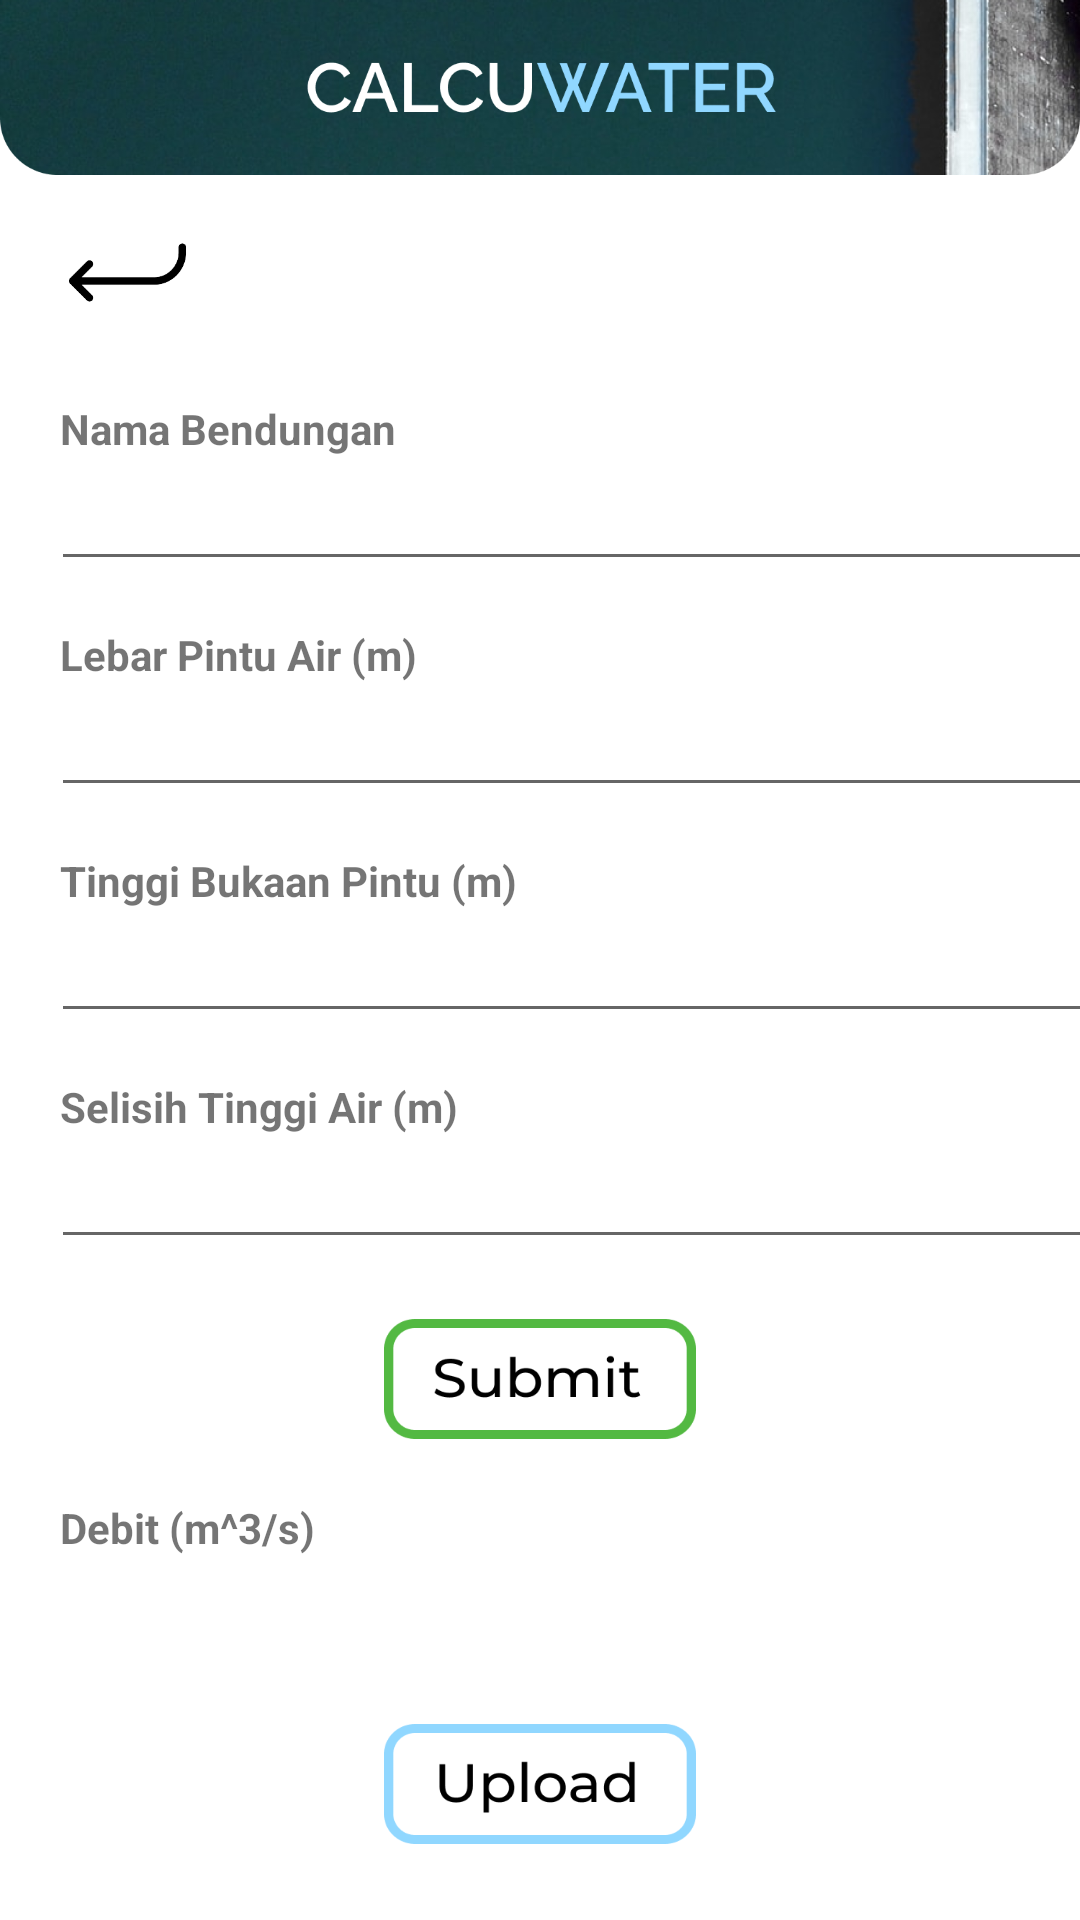

Android layout source for this screen:
<!-- AndroidManifest.xml: application theme Theme.Calcuwater -->
<!-- res/layout/activity_input.xml -->
<?xml version="1.0" encoding="utf-8"?>
<LinearLayout xmlns:android="http://schemas.android.com/apk/res/android"
    android:layout_width="match_parent"
    android:layout_height="wrap_content"
    android:orientation="vertical">

    <FrameLayout
        android:layout_width="match_parent"
        android:layout_height="wrap_content" >

        <ImageView
            android:layout_width="match_parent"
            android:layout_height="match_parent"
            android:adjustViewBounds="true"
            android:scaleType="fitXY"
            android:src="@drawable/topbar"/>

    </FrameLayout>

    <ImageButton
        android:id="@+id/btn_back"
        android:layout_width="45dp"
        android:layout_height="45dp"
        android:layout_marginTop="10dp"
        android:layout_marginStart="20dp"
        android:background="@drawable/btnback"/>

    <TextView
        android:layout_width="match_parent"
        android:layout_height="wrap_content"
        android:text="@string/nama_bendungan"
        android:layout_marginStart="20dp"
        android:layout_marginTop="20dp"
        android:textStyle="bold" />

    <EditText
        android:id="@+id/edt_nama"
        android:layout_width="380dp"
        android:layout_height="wrap_content"
        android:layout_marginStart="17dp"
        android:inputType="text"
        android:lines="1" />

    <TextView
        android:layout_width="match_parent"
        android:layout_height="wrap_content"
        android:text="@string/lebar_pintu_air"
        android:layout_marginTop="15dp"
        android:layout_marginStart="20dp"
        android:textStyle="bold" />

    <EditText
        android:id="@+id/edt_lebar"
        android:layout_width="380dp"
        android:layout_height="wrap_content"
        android:layout_marginStart="17dp"
        android:inputType="number"
        android:lines="1" />

    <TextView
        android:layout_width="match_parent"
        android:layout_height="wrap_content"
        android:layout_marginTop="15dp"
        android:layout_marginStart="20dp"
        android:text="@string/tinggi_bukan_pintu"
        android:textStyle="bold" />

    <EditText
        android:id="@+id/edt_tinggi"
        android:layout_width="380dp"
        android:layout_height="wrap_content"
        android:layout_marginStart="17dp"
        android:inputType="number"
        android:lines="1" />

    <TextView
        android:layout_width="match_parent"
        android:layout_height="wrap_content"
        android:layout_marginTop="15dp"
        android:layout_marginStart="20dp"
        android:text="@string/selisih_tinggi_air"
        android:textStyle="bold" />

    <EditText
        android:id="@+id/edt_selisih"
        android:layout_width="380dp"
        android:layout_height="wrap_content"
        android:layout_marginStart="17dp"
        android:inputType="number"
        android:layout_marginBottom="20dp"
        android:lines="1" />

    <ImageButton
        android:id="@+id/btn_submit"
        android:layout_width="104dp"
        android:layout_height="40dp"
        android:layout_gravity="center"
        android:background="@drawable/btnsubmit"
        android:textAlignment="center" />

    <TextView
        android:layout_width="match_parent"
        android:layout_height="wrap_content"
        android:layout_marginStart="20dp"
        android:layout_marginTop="20dp"
        android:textStyle="bold"
        android:text="@string/debit" />

    <TextView
        android:id="@+id/tv_debit"
        android:layout_width="391dp"
        android:layout_height="36dp"
        android:layout_marginLeft="20dp"
        android:layout_marginRight="20dp"
        android:layout_marginBottom="20dp"
        android:lines="1"
        android:textSize="20sp" />

    <ImageButton
        android:id="@+id/btn_upload"
        android:layout_width="104dp"
        android:layout_height="40dp"
        android:textAlignment="center"
        android:layout_gravity="center"
        android:background="@drawable/btnupload" />
</LinearLayout>
<!-- resources referenced by this layout -->
<resources>
  <!-- drawable btnback: png bitmap (drawable-v24, 2843 bytes) -->
  <!-- drawable btnsubmit: png bitmap (drawable-v24, 5314 bytes) -->
  <!-- drawable btnupload: png bitmap (drawable-v24, 5251 bytes) -->
  <!-- drawable topbar: png bitmap (drawable-v24, 273172 bytes) -->
  <string name="debit">Debit (m^3/s)</string>
  <string name="lebar_pintu_air">Lebar Pintu Air (m)</string>
  <string name="nama_bendungan">Nama Bendungan</string>
  <string name="selisih_tinggi_air">Selisih Tinggi Air (m)</string>
  <string name="tinggi_bukan_pintu">Tinggi Bukaan Pintu (m)</string>
  <style name="Theme.Calcuwater" parent="Theme.MaterialComponents.DayNight.DarkActionBar">
          
          <item name="colorPrimary">@color/purple_500</item>
          <item name="colorPrimaryVariant">@color/purple_700</item>
          <item name="colorOnPrimary">@color/white</item>
          
          <item name="colorSecondary">@color/teal_200</item>
          <item name="colorSecondaryVariant">@color/teal_700</item>
          <item name="colorOnSecondary">@color/black</item>
          
          <item name="android:statusBarColor" tools:targetApi="l">?attr/colorPrimaryVariant</item>
          
      </style>
  <!-- not gathered from this repository: default colours our renderer supplied (Android Studio template values) -->
  <color name="purple_500">#FF6200EE</color>
  <color name="purple_700">#FF3700B3</color>
  <color name="teal_200">#FF03DAC5</color>
  <color name="teal_700">#FF018786</color>
  <color name="black">#FF000000</color>
  <color name="white">#FFFFFFFF</color>
</resources>
